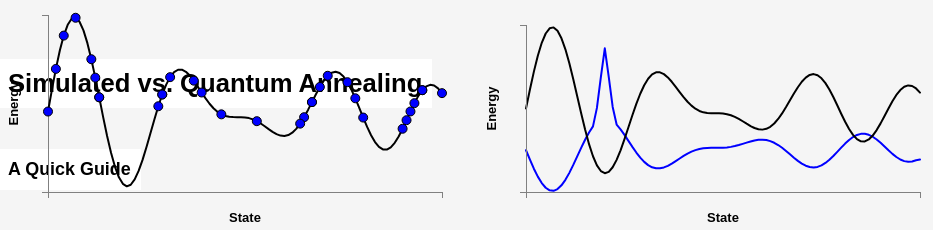
D3 v3 page, settled after 480 driven frames (8 s of simulated time); the page loaded 5 data file(s).


// ── annealing.js
// Javscript Annealing

function annealing() {
    console.log("Annealing loaded!")

    var svgWidth = document.getElementById('anne').offsetWidth;

    // Set the dimensions of the canvas / graph
    var margin = { top: 30, right: 20, bottom: 30, left: 40 },
        width = svgWidth - margin.left - margin.right,
        height = (svgWidth / 2) - margin.top - margin.bottom
    padding = -60;

    // Set the ranges
    var x = d3.scale.linear()
        .range([0, width]);

    var y = d3.scale.linear()
        .range([height, 0]);

    // Define the axes
    var xAxis = d3.svg.axis()
        .orient("bottom")
        .scale(x)
        .tickValues([])

    var yAxis = d3.svg.axis()
        .orient("left")
        .scale(y)
        .tickValues([])

    // Define the lines
    var valueline = d3.svg.line()
        .x(function(d) { return x(d.x); })
        .y(function(d) { return y(d.y); });

    var valueline2 = d3.svg.line()
        .x(function(d) { return x(d.x); })
        .y(function(d) { return y(d.y2); })

    // Adds the svg canvas
    var svg = d3.select("#anne").append("svg")
        .attr("width", width + margin.left + margin.right)
        .attr("height", height + margin.top + margin.bottom)
        .append("g")
        .attr("transform",
            "translate(" + margin.left + "," + margin.top + ")");

    svg.append("text")
        .attr("text-anchor", "middle")
        .text("Energy")
        .attr("transform", "translate(" + (padding / 2) + "," + (height / 2) + ") rotate(-90)")
        .attr("font-size", "13px")
        .style("font-weight", "bold");

    svg.append("text")
        .attr("text-anchor", "middle")
        .attr("transform", "translate(" + (width / 2) + "," + (height - (padding / 2)) + ")")
        .text("State")
        .attr("font-size", "13px")
        .style("font-weight", "bold");

    // Get the data
    d3.csv("data.csv", function(error, data) {
        if (error) throw error;
        data.forEach(function(d) {
            d.x = +d.x;
            d.y = +d.y;
            d.y2 = +d.y2;
        });

        // Scale the range of the data

        x.domain([0, 100]);
        y.domain([0, 6]);

        // Add the valueline path.
        svg.append("path")
            .datum(data)
            .attr("fill", "none")
            .style("stroke", "blue")
            .attr("stroke-linejoin", "round")
            .attr("stroke-linecap", "round")
            .attr("stroke-width", 1)
            .attr("d", valueline2(data));

        svg.append("path")
            .attr("fill", "none")
            .style("stroke", "black")
            .attr("stroke-linejoin", "round")
            .attr("stroke-linecap", "round")
            .attr("stroke-width", 1)
            .attr("d", valueline(data));

        // Add the X Axis
        svg.append("g")
            .attr("class", "x axis")
            .attr("transform", "translate(0," + height + ")")
            .call(xAxis);

        // Add the Y Axis
        svg.append("g")
            .attr("class", "y axis")
            .call(yAxis);


    });

    for (var i = 0; i < 1000; i++) {
        setTimeout(updateData, 2000 + (20000* i));
        setTimeout(updateData3, 6000 + (20000 * i));
        setTimeout(blank, 20000+(20000*i));
        setTimeout(originalData, 20100 + (20000 * i));
    }
    function blank() {
        d3.csv("data_blank.csv", function(error, data) {
            if (error) throw error;

            data.forEach(function(d) {
                d.x = +d.x;
                d.y2 = +d.y2;
            });

            x.domain([0, 100]);
            y.domain([0, 6]);

            // Select the section we want to apply our changes to
            var svg = d3.select("#anne").select("svg").transition();

            // Make the changes
            svg.select("path") // change the line
                .duration(4000)
                .attr("d", valueline2(data));
            svg.select(".x.axis") // change the x axis
                .duration(750)
                .call(xAxis);
            svg.select(".y.axis") // change the y axis
                .duration(750)
                .call(yAxis);
        });
    }

    function originalData() {
        d3.csv("data0.csv", function(error, data) {
            if (error) throw error;

            data.forEach(function(d) {
                d.x = +d.x;
                d.y2 = +d.y2;
            });

            x.domain([0, 100]);
            y.domain([0, 6]);

            // Select the section we want to apply our changes to
            var svg = d3.select("#anne").select("svg").transition();

            // Make the changes
            svg.select("path") // change the line
                .duration(4000)
                .attr("d", valueline2(data));
            svg.select(".x.axis") // change the x axis
                .duration(750)
                .call(xAxis);
            svg.select(".y.axis") // change the y axis
                .duration(750)
                .call(yAxis);
        });
    }

    function updateData() {
        // Get the data again
        d3.csv("data1.csv", function(error, data) {
            if (error) throw error;

            data.forEach(function(d) {
                d.x = +d.x;
                d.y2 = +d.y2;
            });

            x.domain([0, 100]);
            y.domain([0, 6]);

            // Select the section we want to apply our changes to
            var svg = d3.select("#anne").select("svg").transition();

            // Make the changes
            svg.select("path") // change the line
                .duration(4000)
                .attr("d", valueline2(data));
            svg.select(".x.axis") // change the x axis
                .duration(750)
                .call(xAxis);
            svg.select(".y.axis") // change the y axis
                .duration(750)
                .call(yAxis);

        });
    }

    function updateData3() {
        // Get the data again
        d3.csv("data3.csv", function(error, data) {

            if (error) throw error;

            data.forEach(function(d) {
                d.x = +d.x;
                d.y2 = +d.y2;
            });

            // Scale the range of the data again 
            x.domain([0, 100]);
            y.domain([0, 6]);

            // Select the section we want to apply our changes to
            var svg = d3.select("#anne").select("svg").transition();

            // Make the changes
            svg.select("path") // change the line
                .duration(4000)
                .attr("d", valueline2(data));
            svg.select(".x.axis") // change the x axis
                .duration(750)
                .call(xAxis);
            svg.select(".y.axis") // change the y axis
                .duration(750)
                .call(yAxis);

        });
    }
}
// call init
annealing();
// ── simulated.js
// Javascript Simulated


function simulated() {
    console.log("Simulated loaded!")

    var svgWidth = document.getElementById('sim').offsetWidth;

    var margin = { top: 20, right: 20, bottom: 30, left: 40 },
        width = svgWidth - margin.left - margin.right,
        height = (svgWidth / 2) - margin.top - margin.bottom;
    padding = -60;

    var x = d3.scale.linear()
        .range([0, width]);


    var y = d3.scale.linear()
        .range([height, 0]);

    var xAxis = d3.svg.axis()
        .orient("bottom")
        .scale(x)
        .tickValues([])

    var yAxis = d3.svg.axis()
        .orient("left")
        .scale(y)
        .tickValues([])

    var line = d3.svg.line()
        .x(function(d) { return x(d.x); })
        .y(function(d) { return y(d.y); })

    var svg = d3.select("#sim").append("svg")
        .attr("width", width + margin.left + margin.right)
        .attr("height", height + margin.top + margin.bottom)
        .append("g")
        .attr("transform", "translate(" + margin.left + "," + margin.top + ")");

    svg.append("text")
        .attr("text-anchor", "middle")
        .text("Energy")
        .attr("transform", "translate(" + (padding / 2) + "," + (height / 2) + ") rotate(-90)")
        .attr("font-size", "13px")
        .style("font-weight", "bold");

    svg.append("text")
        .attr("text-anchor", "middle")
        .attr("transform", "translate(" + (width / 2) + "," + (height - (padding / 2)) + ")")
        .text("State")
        .attr("font-size", "13px")
        .style("font-weight", "bold");

    d3.tsv("data.tsv", function(error, data) {
        if (error) throw error; //get TSV file

        // Coerce the data to numbers.
        data.forEach(function(d) {
            d.x = +d.x;
            d.y = +d.y;
        });

        // Compute the scales’ domains.
        x.domain(d3.extent(data, function(d) { return d.x; })).nice();
        y.domain(d3.extent(data, function(d) { return d.y; })).nice();

        // Add the x-axis.
        svg.append("g")
            .attr("class", "x axis")
            .attr("transform", "translate(0," + height + ")")
            .call(xAxis);

        // Add the y-axis.
        svg.append("g")
            .attr("class", "y axis")
            .call(yAxis);

        // Add the line! 
        svg.append("path")
            .datum(data)
            .attr("fill", "none")
            .attr("stroke", "black")
            .attr("stroke-linejoin", "round")
            .attr("stroke-linecap", "round")
            .attr("stroke-width", 1)
            .attr("d", line);




    });
    d3.tsv("data2.tsv", function(error, data) {
        if (error) throw error; //get TSV file

        // Coerce the data to numbers.
        data.forEach(function(d) {
            d.x = +d.x;
            d.y = +d.y;
        });

        x.domain(d3.extent(data, function(d) { return d.x; })).nice();
        y.domain(d3.extent(data, function(d) { return d.y; })).nice();

        svg.selectAll(".point")
            .data(data)
            .enter().append("circle")
            .attr("class", "point")
            .attr("r", 4.5)
            .attr("cx", function(d) { return x(d.x); })
            .attr("cy", function(d) { return y(d.y); })
            .style("opacity", 0)




        function showDots() {
            svg.selectAll(".point")
                .style("opacity", 0)
                .transition()
                .delay(function(d, i) {
                    return i * 250
                })
                .style("opacity", 1)
                .transition()
                .delay(spaceTime)
                .style("opacity", 0)

        }
        var spaceTime = 20000;
        var maxTimes = 1000;
        for (var i = 0; i < maxTimes; i++) {
            setTimeout(showDots, spaceTime * i)
        }


    });
}
// init call
simulated();

### data: data.csv
x, y, y2
0, 3, 3
1, 3.682, 3
2, 4.325, 3
3, 4.895, 3
4, 5.36, 3
5, 5.695, 3
6, 5.882, 3
7, 5.914, 3
8, 5.791, 3
9, 5.522, 3
10, 5.125, 3
11, 4.626, 3
12, 4.053, 3
13, 3.442, 3
14, 2.827, 3
15, 2.242, 3
16, 1.719, 3
17, 1.284, 3
18, 0.9574, 3
19, 0.7529, 3
20, 0.6761, 3
21, 0.7247, 3
22, 0.8899, 3
23, 1.154, 3
24, 1.498, 3
25, 1.897, 3
26, 2.325, 3
27, 2.756, 3
28, 3.164, 3
29, 3.53, 3
30, 3.836, 3
31, 4.069, 3
32, 4.224, 3
33, 4.299, 3
34, 4.3, 3
35, 4.236, 3
36, 4.117, 3
37, 3.96, 3
38, 3.779, 3
39, 3.591, 3
40, 3.408, 3
41, 3.242, 3
42, 3.102, 3
43, 2.992, 3
44, 2.913, 3
45, 2.862, 3
46, 2.836, 3
47, 2.827, 3
48, 2.826, 3
49, 2.826, 3
50, 2.818, 3
51, 2.796, 3
52, 2.758, 3
53, 2.701, 3
54, 2.627, 3
55, 2.542, 3
56, 2.453, 3
57, 2.369, 3
58, 2.299, 3
59, 2.253, 3
... 41 more rows

### data: data1.csv
x, y2
0, 3
1, 2.318
2, 1.675
3, 1.105
4, .6402
5, 0.3054
6, 0.1178
7, .08593
8, 0.2092
9, 0.4781
10, 0.8748
11, 1.374
12, 1.946
13, 2.558
14, 3.173
15, 3.758
16, 4.281
17, 4.716
18, 5.043
19, 5.247
20, 5.324
21, 5.275
22, 5.111
23, 4.846
24, 4.502
25, 4.103
26, 3.675
27, 3.244
28, 2.836
29, 2.47
30, 2.164
31, 1.931
32, 1.776
33, 1.701
34, 1.7
35, 1.764
36, 1.883
37, 2.04
38, 2.221
39, 2.409
40, 2.592
41, 2.758
42, 2.898
43, 3.008
44, 3.087
45, 3.138
46, 3.164
47, 3.173
48, 3.174
49, 3.174
50, 3.182
51, 3.204
52, 3.242
53, 3.299
54, 3.373
55, 3.458
56, 3.547
57, 3.631
58, 3.701
59, 3.747
... 41 more rows

### data: data.tsv
x	y
0	3
1	3.682
2	4.325
3	4.895
4	5.36
5	5.695
6	5.882
7	5.914
8	5.791
9	5.522
10	5.125
11	4.626
12	4.053
13	3.442
14	2.827
15	2.242
16	1.719
17	1.284
18	0.9574
19	0.7529
20	0.6761
21	0.7247
22	0.8899
23	1.154
24	1.498
25	1.897
26	2.325
27	2.756
28	3.164
29	3.53
30	3.836
31	4.069
32	4.224
33	4.299
34	4.3
35	4.236
36	4.117
37	3.96
38	3.779
39	3.591
40	3.408
41	3.242
42	3.102
43	2.992
44	2.913
45	2.862
46	2.836
47	2.827
48	2.826
49	2.826
50	2.818
51	2.796
52	2.758
53	2.701
54	2.627
55	2.542
56	2.453
57	2.369
58	2.299
59	2.253
... 41 more rows

### data: data3.csv
x, y2
0, 0
1, 0
2, 0
3, 0
4, 0
5, 0
6, 0
7, 0
8, 0
9, 0
10, 0
11, 0
12, 0
13, 0
14, 0
15, 0
16, 0
17, 0
18, 1
19, 3
20, 5
21, 3
22, 1
23, 0
24, 0
25, 0
26, 0
27, 0
28, 0
29, 0
30, 0
31, 0
32, 0
33, 0
34, 0
35, 0
36, 0
37, 0
38, 0
39, 0
40, 0
41, 0
42, 0
43, 0
44, 0
45, 0
46, 0
47, 0
48, 0
49, 0
50, 0
51, 0
52, 0
53, 0
54, 0
55, 0
56, 0
57, 0
58, 0
59, 0
... 41 more rows

### data: data2.tsv, 527 bytes — head not shown